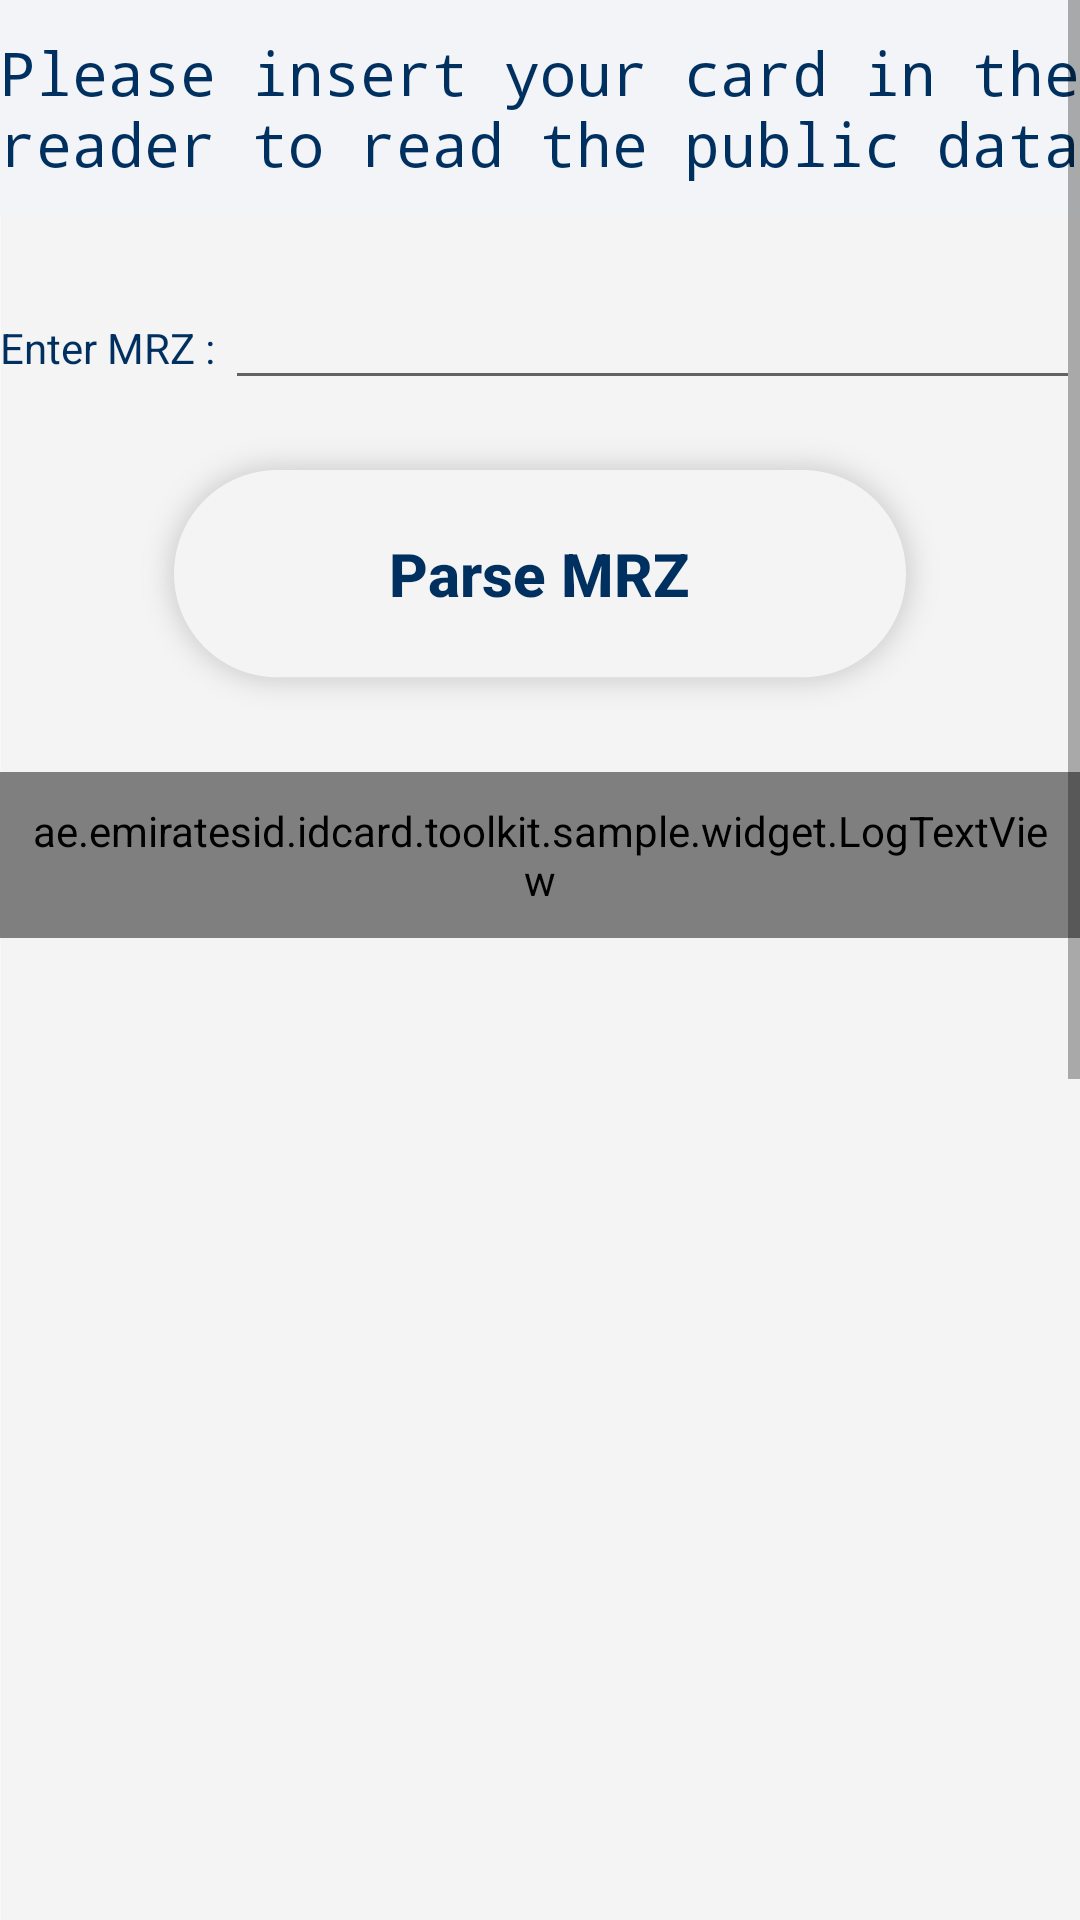

Produce the Android XML layout that renders to this screen, including the resource entries it uses.
<!-- AndroidManifest.xml: application theme AppTheme -->
<!-- res/layout/fragment_parse_mrz.xml -->
<ScrollView xmlns:android="http://schemas.android.com/apk/res/android"
    android:layout_width="match_parent"
    android:layout_height="match_parent"
    android:fillViewport="true">

<LinearLayout
  
  android:layout_width="match_parent"
  android:layout_height="wrap_content"
  android:orientation="vertical"
  android:background="@drawable/other_screen_bg">

    <TextView
        android:id="@+id/textView"
        android:layout_width="match_parent"
        android:layout_height="72dp"
        android:layout_gravity="center_horizontal"
        android:textColor="@color/colorParseMRZAccent"
        android:background="@color/colorParseMRZBG"
        android:gravity="center"
        android:textSize="@dimen/text_large"
        android:text="Please insert your card in the reader to read the public data"
        android:typeface="monospace"/>

    <LinearLayout
        android:layout_width="match_parent"
        android:layout_height="wrap_content"
        android:layout_marginTop="20dp">

        <TextView
            android:layout_width="wrap_content"
            android:layout_height="wrap_content"
            android:text="Enter MRZ : "
            android:textColor="@color/colorParseMRZAccent"/>
        <EditText
            android:id="@+id/edt_txt_parse_mrz"
            android:layout_width="match_parent"
            android:layout_height="wrap_content"/>
    </LinearLayout>

    <Button
        android:layout_width="wrap_content"
        android:layout_height="wrap_content"
        android:layout_margin="8dp"
        android:text="Parse MRZ"
        android:background="@drawable/normal_button_bg"
        android:textColor="@color/colorParseMRZAccent"
        android:id="@+id/btn_parse_mrz"
        android:textStyle="bold"
        android:textSize="@dimen/text_large"
        android:layout_gravity="center_horizontal"
        android:textAllCaps="false"/>


    <ae.emiratesid.idcard.toolkit.sample.widget.LogTextView
        android:id="@+id/txtReadData"
        android:layout_width="match_parent"
        android:layout_height="wrap_content"
        android:layout_marginTop="8dp"
        android:gravity="left"
        android:maxLines="100"
        android:padding="10dp"
        android:paddingLeft="16dp"
        android:scrollbars="vertical"
        android:text=""
        android:textSize="14sp"
        android:typeface="monospace" />


</LinearLayout>
</ScrollView>
<!-- resources referenced by this layout -->
<resources>
  <color name="colorParseMRZAccent">#00305F</color>
  <color name="colorParseMRZBG">#F2F4F7</color>
  <dimen name="text_large">20sp</dimen>
  <!-- drawable normal_button_bg: png bitmap (drawable-hdpi, 4829 bytes) -->
  <!-- drawable other_screen_bg: png bitmap (drawable-hdpi, 16742 bytes) -->
  <style name="AppTheme" parent="Theme.MaterialComponents.Light.DarkActionBar">
          
          <item name="colorPrimary">@color/colorCheckCardStatusAccent</item>
          <item name="colorPrimaryDark">@color/colorCheckCardStatusAccentDark</item>
          <item name="colorAccent">@color/colorAccent</item>
          <item name="android:windowDisablePreview">true</item>
      </style>
  <color name="colorCheckCardStatusAccent">#C8A008</color>
  <color name="colorCheckCardStatusAccentDark">#B59107</color>
  <color name="colorAccent">#fd6264e1</color>
</resources>
